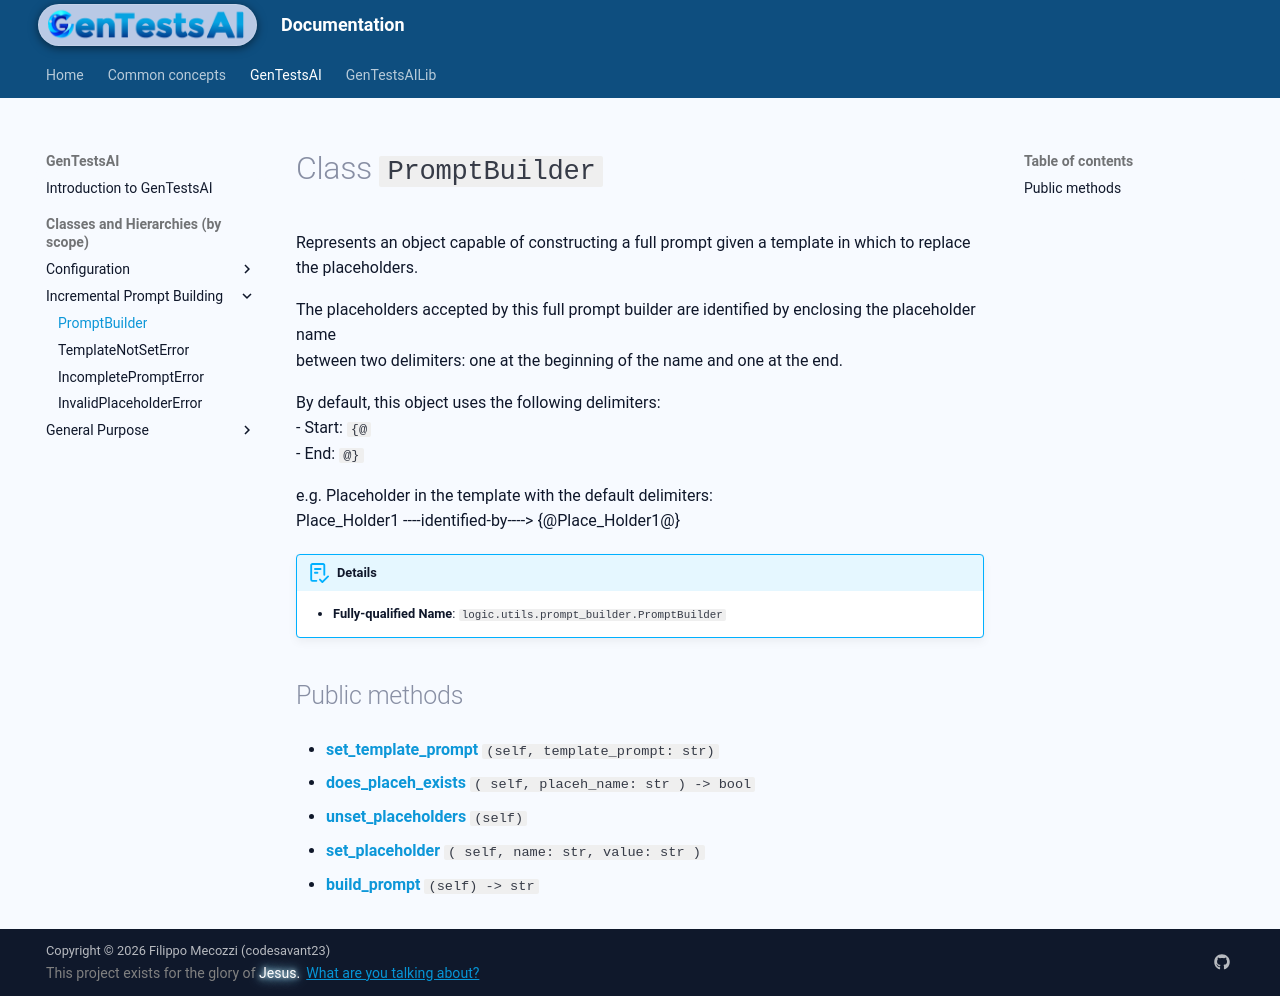

repository: codesavant23/gentestsai · page: hiers/gtsai/classes/PromptBuilder/index.html · generator: mkdocs

# Class `PromptBuilder`
Represents an object capable of constructing a full prompt given a template in which to replace the placeholders.

The placeholders accepted by this full prompt builder are identified by enclosing the placeholder name
between two delimiters: one at the beginning of the name and one at the end.

By default, this object uses the following delimiters:
	- Start: `{@`
	- End: `@}`

e.g.	Placeholder in the template with the default delimiters:
Place_Holder1	----identified-by---->	{@Place_Holder1@}


!!! abstract "Details"
	- **Fully-qualified Name**: `logic.utils.prompt_builder.PromptBuilder`
	
	


## Public methods

- [**set_template_prompt**](../methods/PromptBuilder/set_template_prompt.md) `(self, template_prompt: str)`

- [**does_placeh_exists**](../methods/PromptBuilder/does_placeh_exists.md) `( self, placeh_name: str ) -> bool`

- [**unset_placeholders**](../methods/PromptBuilder/unset_placeholders.md) `(self)`

- [**set_placeholder**](../methods/PromptBuilder/set_placeholder.md) `( self, name: str, value: str )`

- [**build_prompt**](../methods/PromptBuilder/build_prompt.md) `(self) -> str`
